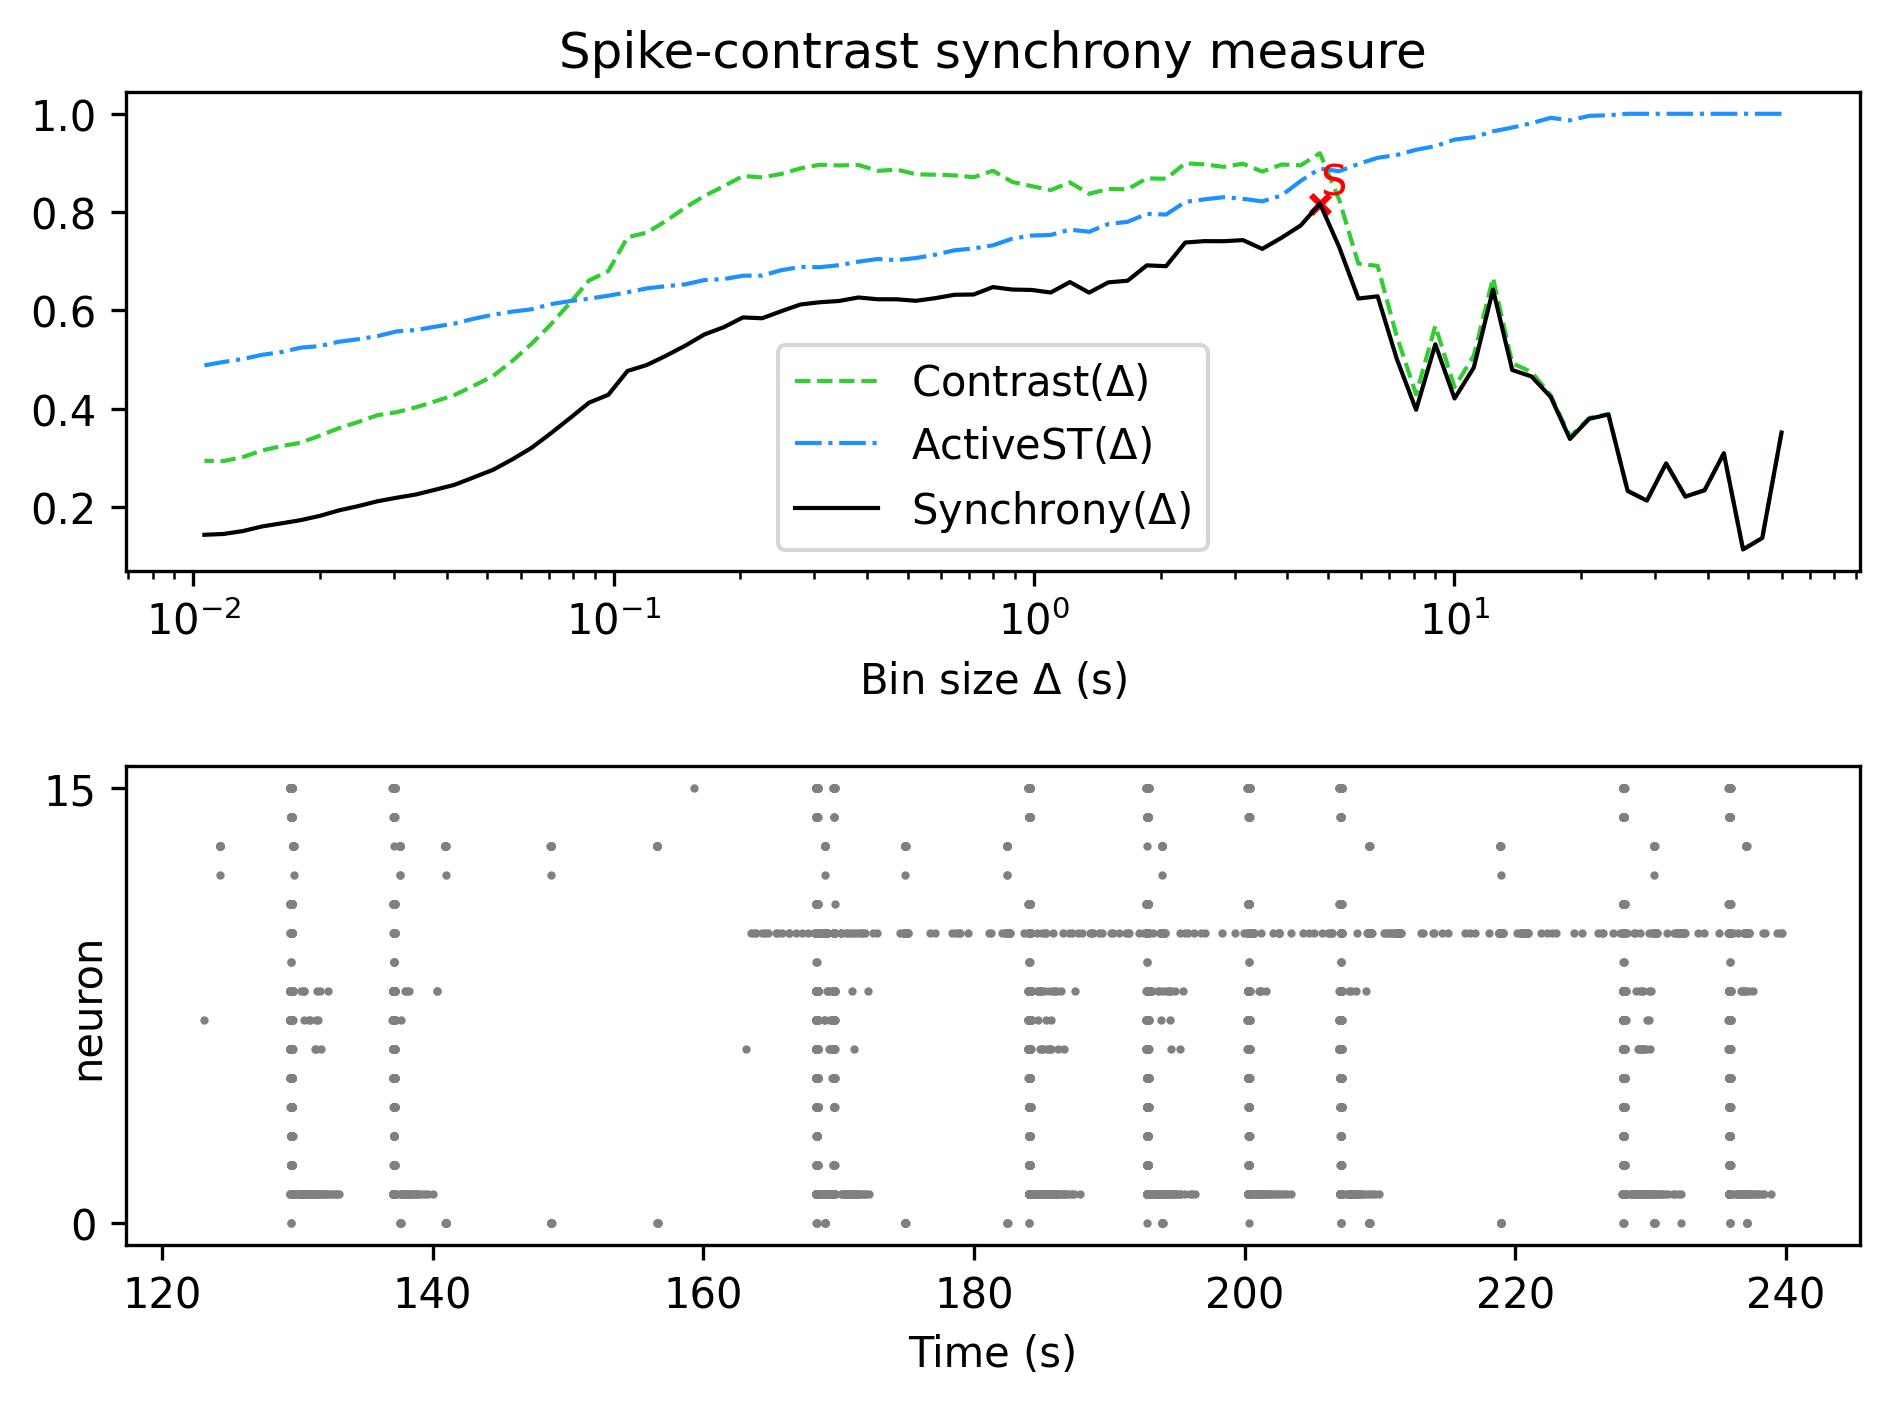

Source data for this figure (header and first rows):
, Spike-contrast (60.0 s), Spike-contrast (54.0 s), Spike-contrast (48.6 s), Spike-contrast (43.74 s), Spike-contrast (39.366 s), Spike-contrast (35.429 s), Spike-contrast (31.886 s), Spike-contrast (28.698 s), Spike-contrast (25.828 s), Spike-contrast (23.245 s), Spike-contrast (20.921 s), Spike-contrast (18.829 s), Spike-contrast (16.946 s), Spike-contrast (15.251 s), Spike-contrast (13.726 s), Spike-contrast (12.353 s), Spike-contrast (11.118 s), Spike-contrast (10.006 s), Spike-contrast (9.006 s), Spike-contrast (8.105 s), Spike-contrast (7.295 s), Spike-contrast (6.565 s), Spike-contrast (5.909 s)
0, 0.3517, 0.1373, 0.1139, 0.3095, 0.2344, 0.2215, 0.2891, 0.2133, 0.233, 0.3884, 0.3797, 0.3386, 0.4241, 0.4658, 0.4788, 0.6425, 0.4839, 0.4209, 0.5313, 0.398, 0.5011, 0.6288, 0.6242
